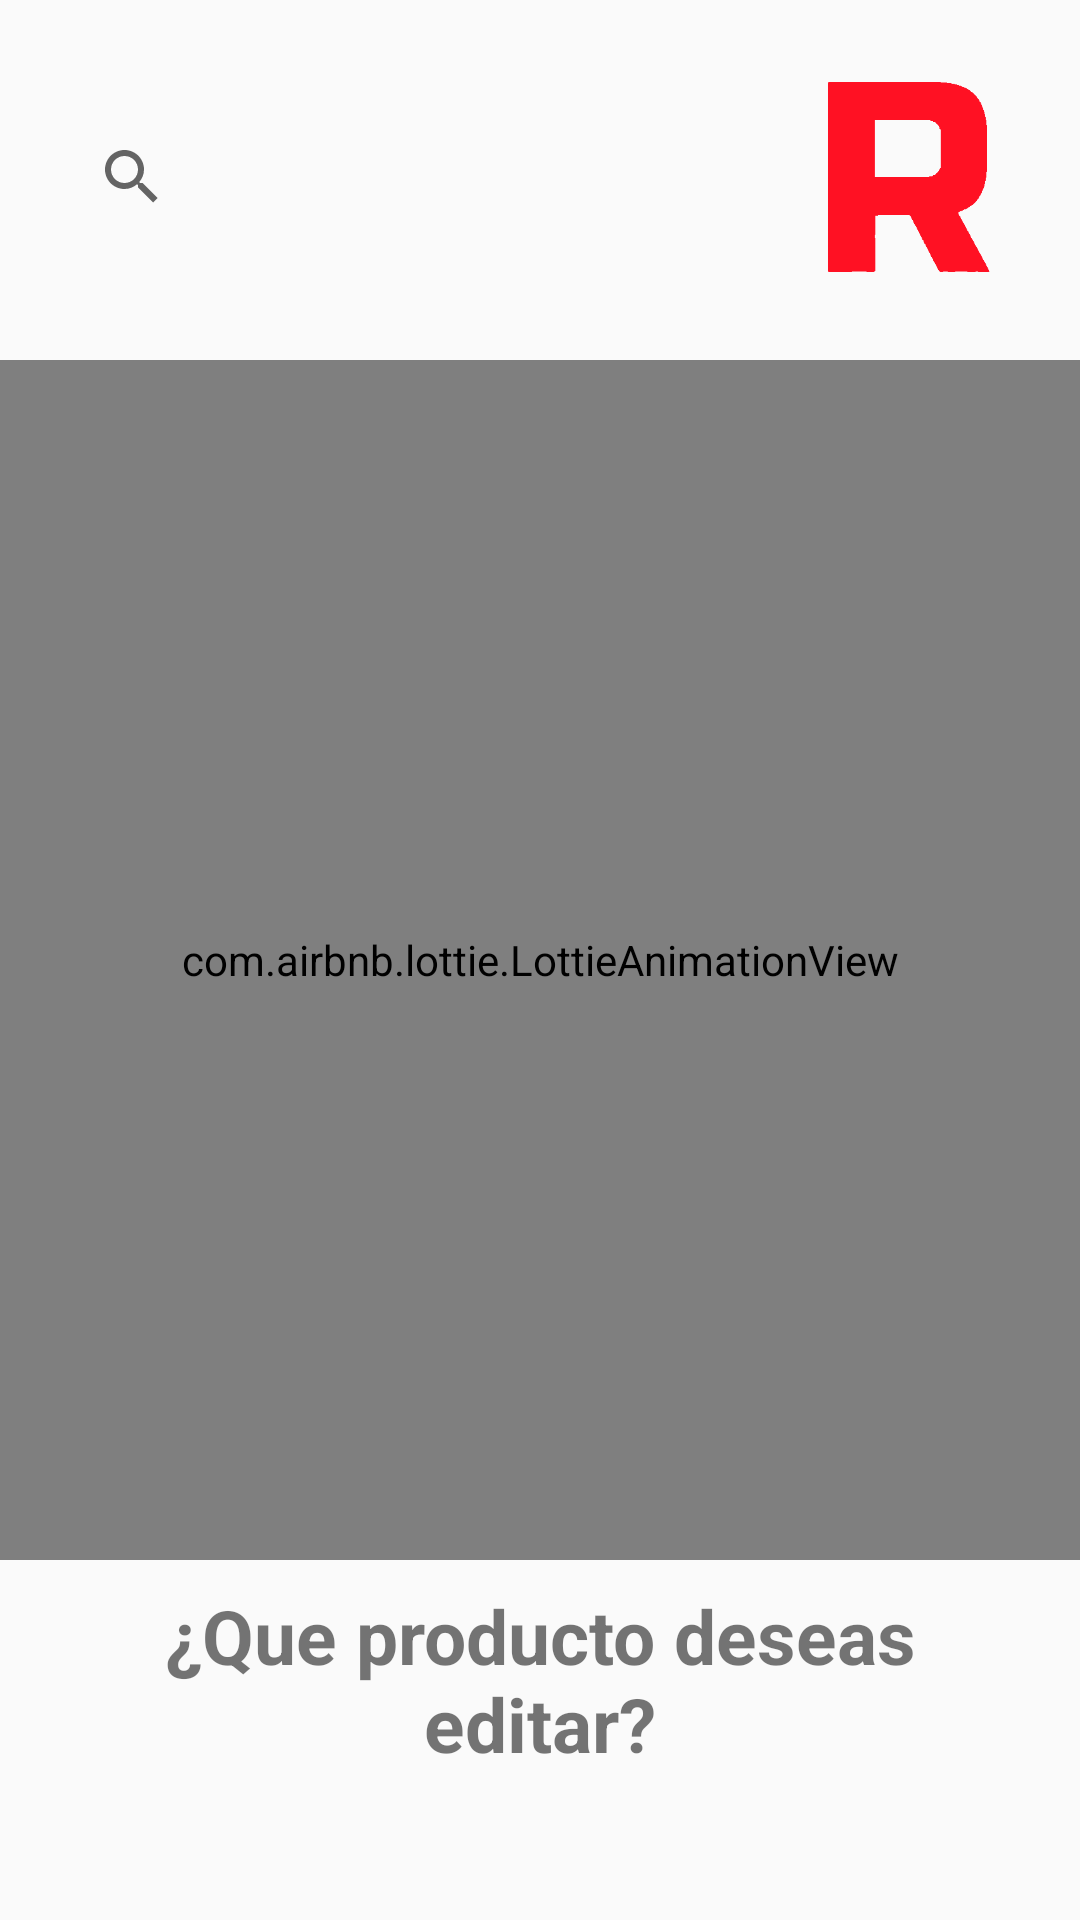

Write the Android layout XML for this screen, with the resource values it uses.
<!-- AndroidManifest.xml: application theme Theme -->
<!-- res/layout/editp.xml -->
<FrameLayout xmlns:android="http://schemas.android.com/apk/res/android"
    xmlns:tools="http://schemas.android.com/tools"
    android:layout_width="match_parent"
    android:layout_height="match_parent"
    xmlns:app="http://schemas.android.com/apk/res-auto"
    android:id="@+id/mainLayout"
    android:orientation="vertical">

    
    <ImageView
        android:layout_width="74dp"
        android:layout_height="78dp"
        android:layout_gravity="top|end"
        android:layout_margin="20dp"
        android:src="@drawable/df" />

    <SearchView
        android:id="@+id/searchView"
        android:layout_width="290dp"
        android:layout_height="78dp"
        android:layout_gravity="top|left"
        android:layout_margin="20dp" />

    
    <androidx.recyclerview.widget.RecyclerView
        android:id="@+id/recyclerView"
        android:layout_width="match_parent"
        android:layout_height="match_parent"
        android:layout_marginTop="100dp" />

    
    <RelativeLayout
        android:id="@+id/rela1"
        android:layout_width="match_parent"
        android:layout_height="wrap_content">

        <com.airbnb.lottie.LottieAnimationView
            android:id="@+id/animation1"
            android:layout_height="400dp"
            android:layout_width="match_parent"
            android:layout_marginTop="120dp"
            app:lottie_loop="true"
            app:lottie_autoPlay="true"
            app:lottie_fileName="editsear.json" />

        <TextView
            android:gravity="center"
            android:layout_width="match_parent"
            android:layout_height="80dp"
            android:layout_below="@+id/animation1"
            android:layout_marginStart="30dp"
            android:layout_marginEnd="30dp"
            android:text="@string/searchp"
            android:textSize="25dp"
            android:textStyle="bold" />
    </RelativeLayout>
</FrameLayout>
<!-- resources referenced by this layout -->
<resources>
  <!-- drawable df: png bitmap (drawable, 8909 bytes) -->
  <string name="searchp">¿Que producto deseas editar?</string>
  <style name="Theme" parent="Theme.AppCompat.Light.NoActionBar">
          
          <item name="colorPrimary">@color/purple_500</item>
          <item name="colorPrimaryVariant">@color/purple_700</item>
          <item name="colorOnPrimary">@color/white</item>
          
          <item name="colorSecondary">@color/racer</item>
          <item name="colorSecondaryVariant">@color/racer</item>
          <item name="colorOnSecondary">@color/racer</item>
          
          <item name="android:statusBarColor">@color/black</item>
          
      </style>
  <color name="purple_500">#FF6200EE</color>
  <color name="purple_700">#FF3700B3</color>
  <color name="white">#FFFFFFFF</color>
  <color name="racer">#F5415A</color>
  <color name="black">#FF000000</color>
</resources>
